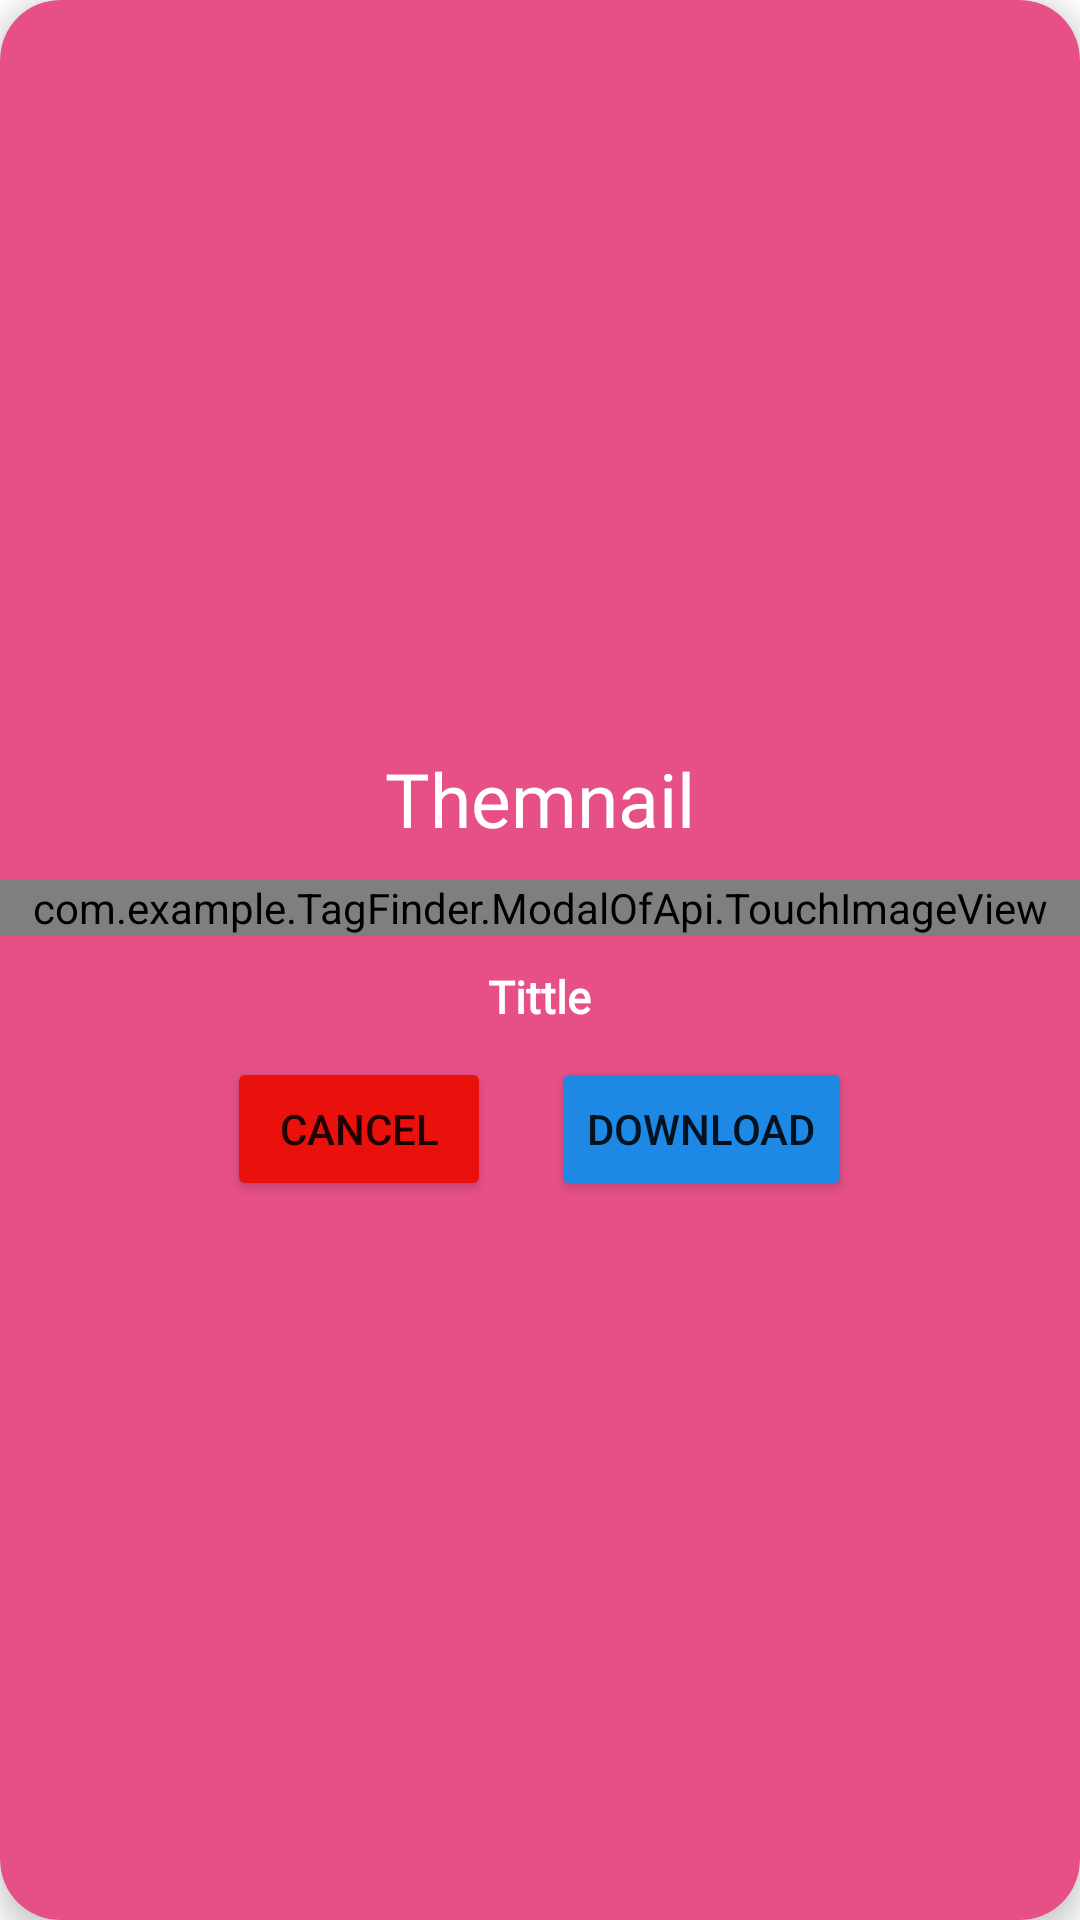

The Android layout XML behind this screen, and the referenced resources:
<!-- AndroidManifest.xml: application theme Theme.PankajDemo -->
<!-- res/layout/dialog_image_zommable.xml -->
<?xml version="1.0" encoding="utf-8"?>
<com.google.android.material.card.MaterialCardView xmlns:android="http://schemas.android.com/apk/res/android"
    android:layout_width="match_parent"
    android:layout_height="match_parent"
    xmlns:app="http://schemas.android.com/apk/res-auto"
    app:cardCornerRadius="20dp"
    app:cardBackgroundColor="#E65087"
    app:cardElevation="5dp">

    <LinearLayout
        android:layout_width="match_parent"
        android:layout_height="match_parent"
        android:gravity="center"
        android:orientation="vertical">

        <TextView
            android:layout_width="wrap_content"
            android:layout_height="wrap_content"
            android:gravity="center"
            android:text="Themnail"
            android:layout_margin="10dp"
            android:textColor="@color/white"
            android:fontFamily="@font/amaranth_bold"
            android:textSize="25sp"/>

        <com.example.TagFinder.ModalOfApi.TouchImageView
            android:id="@+id/zoomable_image"
            android:layout_width="match_parent"
            android:layout_height="wrap_content"
            android:adjustViewBounds="true"
            android:scaleType="matrix"/>

        <TextView
            android:id="@+id/tittle"
            android:layout_width="wrap_content"
            android:layout_height="wrap_content"
            android:layout_margin="10dp"
            android:fontFamily="@font/oswald_medium"
            android:gravity="center"
            android:text="Tittle"
            android:textColor="@color/white"
            android:textSize="15sp"
            android:textStyle="bold" />

        <LinearLayout
            android:layout_width="match_parent"
            android:layout_height="wrap_content"
            android:orientation="horizontal"
            android:layout_gravity="center"
            android:gravity="center"
            android:layout_marginHorizontal="10dp">

            <Button
                android:id="@+id/cancel"
                android:layout_width="wrap_content"
                android:layout_height="wrap_content"
                android:text="Cancel"
                android:elevation="3dp"
                android:backgroundTint="#EA110C"
                android:layout_marginEnd="10dp"/>
            <Button
                android:id="@+id/download"
                android:layout_width="wrap_content"
                android:layout_height="wrap_content"
                android:text="Download"
                android:elevation="3dp"
                android:backgroundTint="#1E88E5"
                android:layout_marginStart="10dp"/>
        </LinearLayout>

    </LinearLayout>
</com.google.android.material.card.MaterialCardView>
<!-- resources referenced by this layout -->
<resources>
  <color name="white">#FFFFFF</color>
  <style name="Theme.PankajDemo" parent="Theme.MaterialComponents.Light.NoActionBar">
  
      </style>
</resources>
